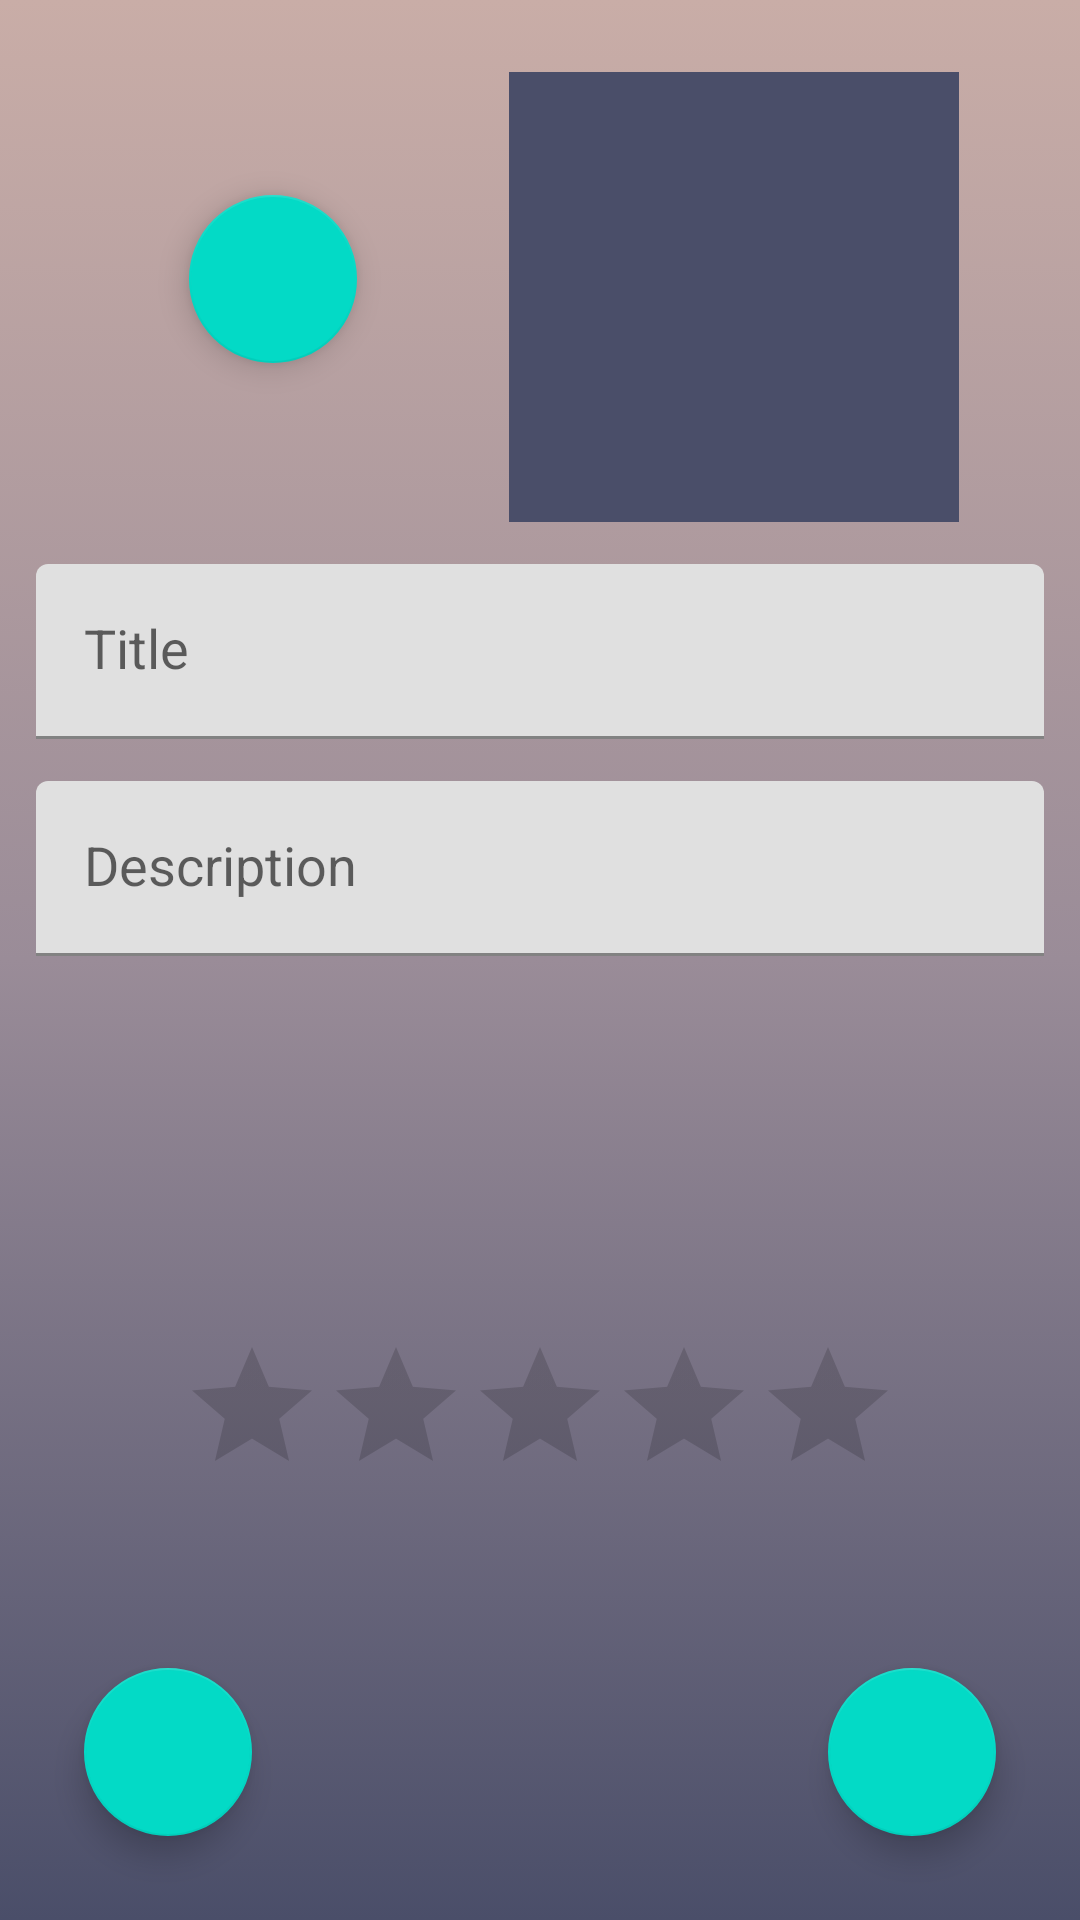

Write the Android layout XML for this screen, with the resource values it uses.
<!-- AndroidManifest.xml: application theme Theme.Food_Notes -->
<!-- res/layout/fragment_add_post.xml -->
<?xml version="1.0" encoding="utf-8"?>
<FrameLayout xmlns:android="http://schemas.android.com/apk/res/android"
    xmlns:app="http://schemas.android.com/apk/res-auto"
    xmlns:tools="http://schemas.android.com/tools"
    android:layout_width="match_parent"
    android:layout_height="match_parent"
    android:id="@+id/fragment_add_post_container"
    android:background="@drawable/app_gradient_main_background"
    tools:context=".ui.fragments.AddPostFragment">

    <androidx.constraintlayout.widget.ConstraintLayout
        android:layout_width="match_parent"
        android:layout_height="match_parent"
        android:theme="@style/AppTheme">

        <ScrollView
            android:id="@+id/sv_add_post"
            android:layout_width="match_parent"
            android:layout_height="0dp"
            android:fillViewport="true"
            app:layout_constraintBottom_toBottomOf="parent"
            app:layout_constraintEnd_toEndOf="parent"
            app:layout_constraintStart_toStartOf="parent"
            app:layout_constraintTop_toTopOf="parent">

            <androidx.constraintlayout.widget.ConstraintLayout
                android:id="@+id/cl_add_post"
                android:layout_width="match_parent"
                android:layout_height="wrap_content"
                android:padding="@dimen/padding_content">

                <com.google.android.material.floatingactionbutton.FloatingActionButton
                    android:id="@+id/fab_choose_image"
                    android:layout_width="wrap_content"
                    android:layout_height="wrap_content"
                    app:layout_constraintBottom_toBottomOf="@id/iv_set_image"
                    app:layout_constraintEnd_toStartOf="@+id/iv_set_image"
                    app:layout_constraintStart_toStartOf="parent"
                    app:layout_constraintTop_toTopOf="@id/cl_add_post"
                    android:src="@drawable/ic_baseline_add_24" />

                

                <androidx.appcompat.widget.AppCompatImageView
                    android:id="@+id/iv_set_image"
                    android:background="@color/color_primary"
                    android:layout_width="@dimen/choose_image_image_size_width"
                    android:layout_height="@dimen/choose_image_image_size_height"
                    android:src="@drawable/ic_baseline_choose_image_24"
                    android:scaleType="centerCrop"
                    app:layout_constraintStart_toStartOf="parent"
                    app:layout_constraintEnd_toEndOf="parent"
                    app:layout_constraintHorizontal_bias="0.9"
                    android:layout_margin="@dimen/choose_image_margin"
                    app:layout_constraintTop_toTopOf="@id/cl_add_post"/>

                <com.google.android.material.textfield.TextInputLayout
                    android:id="@+id/til_title_post"
                    android:layout_width="match_parent"
                    android:layout_height="wrap_content"
                    android:layout_marginTop="@dimen/til_margin_top"
                    app:layout_constraintStart_toStartOf="parent"
                    app:layout_constraintEnd_toEndOf="parent"
                    app:layout_constraintTop_toBottomOf="@id/iv_set_image">

                    <androidx.appcompat.widget.AppCompatEditText
                        android:id="@+id/et_title"
                        style="@style/Widget.MaterialComponents.TextInputLayout.OutlinedBox.Dense"
                        android:layout_width="match_parent"
                        android:layout_height="wrap_content"
                        android:hint="@string/edit_text_post_title"
                        android:inputType="textShortMessage"
                        android:textColor="@color/color_primary_dark"
                        android:textColorHint="@color/color_accent_dark"
                        android:textSize="@dimen/edit_text_text_size"
                        tools:ignore="TouchTargetSizeCheck,SpeakableTextPresentCheck" />

                </com.google.android.material.textfield.TextInputLayout>

                <com.google.android.material.textfield.TextInputLayout
                    android:id="@+id/til_post"
                    android:layout_width="match_parent"
                    android:layout_height="wrap_content"
                    app:layout_constraintTop_toBottomOf="@id/til_title_post"
                    app:layout_constraintEnd_toEndOf="parent"
                    android:layout_marginTop="@dimen/til_margin_top"
                    app:layout_constraintStart_toStartOf="parent">

                    <androidx.appcompat.widget.AppCompatEditText
                        android:id="@+id/et_description"
                        style="@style/Widget.MaterialComponents.TextInputLayout.OutlinedBox.Dense"
                        android:layout_width="match_parent"
                        android:layout_height="wrap_content"
                        android:hint="@string/edit_text_hint_desc"
                        android:inputType="textMultiLine"
                        android:textColor="@color/color_primary_dark"
                        android:textColorHint="@color/color_accent_dark"
                        android:textSize="@dimen/edit_text_text_size"
                        tools:ignore="TouchTargetSizeCheck,SpeakableTextPresentCheck" />

                </com.google.android.material.textfield.TextInputLayout>

                <androidx.appcompat.widget.AppCompatRatingBar
                    android:id="@+id/rating_bar_add_post"
                    android:layout_width="wrap_content"
                    android:layout_height="wrap_content"
                    android:layout_margin="@dimen/rating_bar_margin"
                    android:elevation="6dp"
                    android:isIndicator="false"
                    android:numStars="5"
                    app:layout_constraintBottom_toBottomOf="parent"
                    app:layout_constraintEnd_toEndOf="parent"
                    app:layout_constraintStart_toStartOf="parent"
                    app:layout_constraintTop_toBottomOf="@id/til_post"
                    tools:ignore="SpeakableTextPresentCheck" />

                <com.google.android.material.floatingactionbutton.FloatingActionButton
                    android:id="@+id/fab_back_to_main"
                    android:layout_width="wrap_content"
                    android:layout_height="wrap_content"
                    android:clickable="true"
                    android:theme="@style/ThemeOverlay.Material3.FloatingActionButton.Primary"
                    android:elevation="@dimen/elevation_all"
                    android:layout_margin="@dimen/fab_margin"
                    android:src="@drawable/ic_baseline_arrow_back_24"
                    app:layout_constraintLeft_toLeftOf="parent"
                    app:layout_constraintBottom_toBottomOf="parent"/>

                <com.google.android.material.floatingactionbutton.FloatingActionButton
                    android:id="@+id/fab_create_post"
                    android:layout_width="wrap_content"
                    android:layout_height="wrap_content"
                    android:clickable="true"
                    android:theme="@style/ThemeOverlay.Material3.FloatingActionButton.Primary"
                    android:elevation="@dimen/elevation_all"
                    android:src="@drawable/ic_baseline_add_24"
                    android:layout_margin="@dimen/fab_margin"
                    app:layout_constraintEnd_toEndOf="parent"
                    app:layout_constraintBottom_toBottomOf="parent"/>


            </androidx.constraintlayout.widget.ConstraintLayout>


        </ScrollView>


    </androidx.constraintlayout.widget.ConstraintLayout>

</FrameLayout>
<!-- resources referenced by this layout -->
<resources>
  <color name="color_accent_dark">#9a8c98</color>
  <color name="color_primary">#4a4e69</color>
  <color name="color_primary_dark">#22223b</color>
  <dimen name="button_text_size">20sp</dimen>
  <dimen name="choose_image_image_size_height">150dp</dimen>
  <dimen name="choose_image_image_size_width">150dp</dimen>
  <dimen name="choose_image_margin">12dp</dimen>
  <dimen name="edit_text_text_size">18sp</dimen>
  <dimen name="elevation_all">8dp</dimen>
  <dimen name="fab_margin">16dp</dimen>
  <dimen name="padding_content">12dp</dimen>
  <dimen name="rating_bar_margin">19dp</dimen>
  <dimen name="til_margin_top">14dp</dimen>
  <!-- drawable app_gradient_main_background (drawable) -->
  <?xml version="1.0" encoding="utf-8"?>
  <selector xmlns:android="http://schemas.android.com/apk/res/android">
      <item>
          <shape>
              <gradient android:angle="60"
                  android:startColor="@color/color_accent"
                  android:centerColor="@color/color_accent_dark"
                  android:endColor="@color/color_primary"
                  android:type="linear"/>
          </shape>
      </item>
  </selector>
  <string name="edit_text_choose_image">CHOOSE IMAGE</string>
  <string name="edit_text_hint_desc">Description</string>
  <string name="edit_text_post_title">Title</string>
  <style name="AppTheme" parent="Theme.MaterialComponents.DayNight.Bridge">
          <item name="android:textAppearance">@android:style/TextAppearance.Material.Medium</item>
          <item name="android:ems">@android:integer/config_mediumAnimTime</item>
          <item name="elevation">@dimen/elevation_all</item>
          <item name="colorPrimary">@color/color_primary_dark</item>
          <item name="colorPrimaryDark">@color/color_primary_dark</item>
          <item name="colorAccent">@color/color_accent</item>
      </style>
  <style name="Theme.Food_Notes" parent="Theme.MaterialComponents.DayNight.DarkActionBar">
          
          <item name="colorPrimary">@color/purple_500</item>
          <item name="colorPrimaryVariant">@color/purple_700</item>
          <item name="colorOnPrimary">@color/white</item>
          
          <item name="colorSecondary">@color/teal_200</item>
          <item name="colorSecondaryVariant">@color/teal_700</item>
          <item name="colorOnSecondary">@color/black</item>
          
          <item name="android:statusBarColor" tools:targetApi="l">?attr/colorPrimaryVariant</item>
          
      </style>
  <color name="color_accent">#c9ada7</color>
  <color name="purple_500">#FF6200EE</color>
  <color name="purple_700">#FF3700B3</color>
  <color name="white">#FFFFFFFF</color>
  <color name="teal_200">#FF03DAC5</color>
  <color name="teal_700">#FF018786</color>
  <color name="black">#FF000000</color>
</resources>
